Photos from the image-classification dataset "data" in the GitHub repository plumdeq/cardiac-atlas. Its 3 classes are: heart failure infarct, hypertrophy, normal.

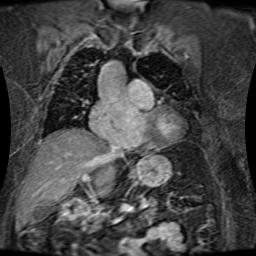
Label: normal

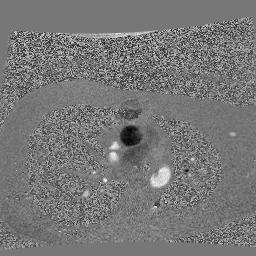
Label: heart failure infarct

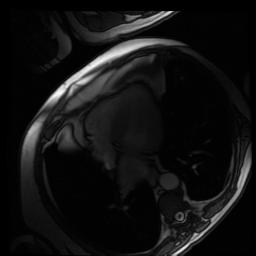
Label: hypertrophy

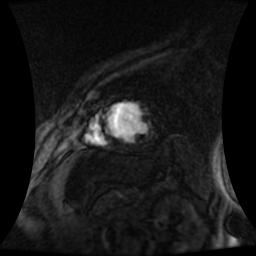
Label: heart failure infarct

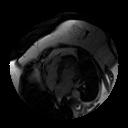
Label: hypertrophy

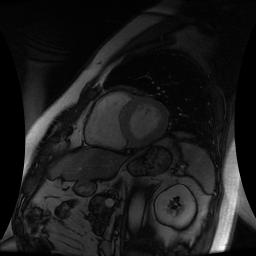
Label: normal
